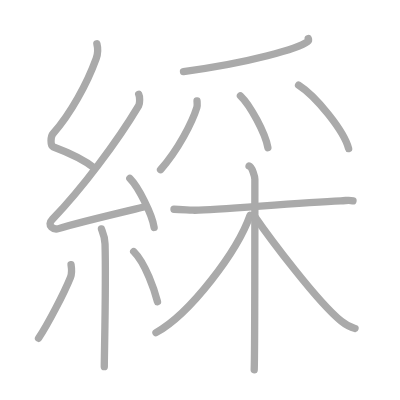
t = 0.00 s
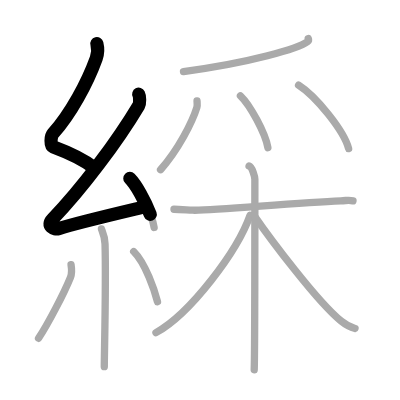
t = 2.75 s
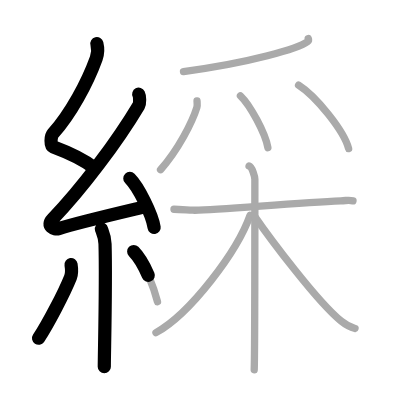
t = 5.50 s
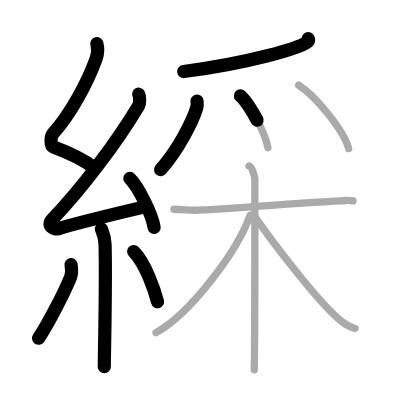
t = 8.50 s
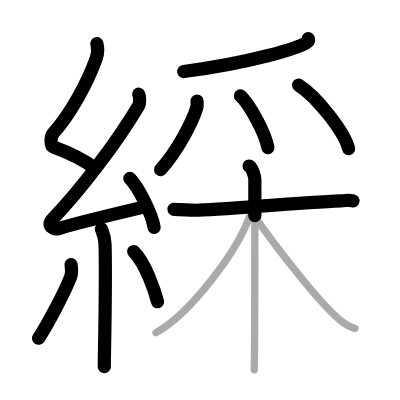
t = 11.25 s
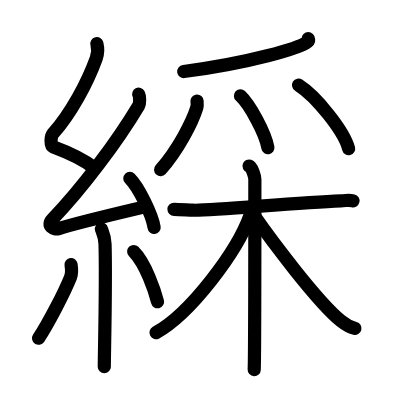
t = 14.00 s

The animated SVG that drew these frames (rendered in a browser with its animation timeline set to each time). Animation: 14 SMIL elements (animate=14); one cycle of 14.00 s.

<?xml version="1.0" standalone="no"?>
<!DOCTYPE svg PUBLIC "-//W3C//DTD SVG 1.1//EN"   "http://www.w3.org/Graphics/SVG/1.1/DTD/svg11.dtd">
<svg width="400px" height="400px"  version="1.1" xmlns="http://www.w3.org/2000/svg">
  <defs>
    <marker id="Triangle" viewBox="0 0 10 10" refX="0" refY="5" markerUnits="strokeWidth" markerWidth="3" style="stroke-opacity:0%;fill:#aaaaaa;" markerHeight="2" orient="auto">
      <path d="M 0 0 L 10 5 L 0 10 z" />
    </marker>
    
    <marker id="Arrow" viewBox="0 0 10 10" refX="5" refY="5" markerUnits="strokeWidth" markerWidth="1.8" style="stroke-opacity:0%;fill:#770000;" markerHeight="2" orient="auto">
      <path d="M 0 4 L 6 4 L 4 1 L 10 5 L 4 9 L 6 6 L 0 6 z" />
        <circle cx="5" cy="5" r="5" />
      </marker>
    
    <marker id="TriangleRed" viewBox="0 0 10 10" refX="0" refY="5" markerUnits="strokeWidth" markerWidth="3" style="stroke-opacity:0%;fill:#CC0000;" markerHeight="2" orient="auto">
      <path d="M 0 0 L 10 5 L 0 10 z" />
    </marker>
    
    <marker id="ArrowRed" viewBox="0 0 10 10" refX="5" refY="5" markerUnits="strokeWidth" markerWidth="1.8" style="stroke-opacity:0%;fill:#CC0000;" markerHeight="2" orient="auto">
      <path d="M 0 4 L 6 4 L 4 1 L 10 5 L 4 9 L 6 6 L 0 6 z" />
        <circle cx="5" cy="5" r="5" />
      </marker>
    
  </defs>
  
  <path style="fill:#ffffff; fill-opacity:100%; fill-rule:evenodd; stroke-width:0;" d="M 0 0 L 400px 0 L 400px 400px L 0 400px L 0 0" />

  <g transform="scale(3.6697247706422 3.6697247706422)">
<path style="fill:none; fill-opacity:0%; fill-rule:evenodd; stroke:#aaaaaa; stroke-opacity:100%; stroke-width: 1.5pt; stroke-linejoin:round; stroke-linecap:round;" d="M26.4 11.92c0.36 1.42 0.38 2.47-0.18 4.01C23.75 22.75 19.25 31 14.43 36.44c-0.67 0.75-0.72 3.27 0 3.54c3.81 1.42 8.14 3.28 11.41 5.88"></path>
<path style="fill:none; fill-opacity:0%; fill-rule:evenodd; stroke:#aaaaaa; stroke-opacity:100%; stroke-width: 1.5pt; stroke-linejoin:round; stroke-linecap:round;" d="M37.8 25.68c0.3 0.58 0.37 2.46 0 3.09C32 38.5 22.31 51.44 14.32 59.71c-1.83 1.89 0.46 2.98 1.65 2.59c5-1.61 17.37-4.49 23.79-6.03"></path>
<path style="fill:none; fill-opacity:0%; fill-rule:evenodd; stroke:#aaaaaa; stroke-opacity:100%; stroke-width: 1.5pt; stroke-linejoin:round; stroke-linecap:round;" d="M35.38 48.63c2.34 2.36 6.04 9.69 6.62 13.35"></path>
<path style="fill:none; fill-opacity:0%; fill-rule:evenodd; stroke:#aaaaaa; stroke-opacity:100%; stroke-width: 1.5pt; stroke-linejoin:round; stroke-linecap:round;" d="M27.64 62.37c0.07 0.36 0.91 1.85 0.98 4.09c0.31 10.79-0.2 29.79-0.2 33.46"></path>
<path style="fill:none; fill-opacity:0%; fill-rule:evenodd; stroke:#aaaaaa; stroke-opacity:100%; stroke-width: 1.5pt; stroke-linejoin:round; stroke-linecap:round;" d="M19.36 72.1c0.15 0.94 0.12 2.79-0.15 3.47c-1.77 4.39-6.2 12.85-8.71 16.62"></path>
<path style="fill:none; fill-opacity:0%; fill-rule:evenodd; stroke:#aaaaaa; stroke-opacity:100%; stroke-width: 1.5pt; stroke-linejoin:round; stroke-linecap:round;" d="M36.43 68.54c3.25 3.24 5.74 10.75 6.49 13.69"></path>
<path style="fill:none; fill-opacity:0%; fill-rule:evenodd; stroke:#aaaaaa; stroke-opacity:100%; stroke-width: 1.5pt; stroke-linejoin:round; stroke-linecap:round;" d="M84 10.5c0.09 0.21 0.2 0.55-0.19 0.85C81.49 13.15 68.2 17.09 50 19.5"></path>
<path style="fill:none; fill-opacity:0%; fill-rule:evenodd; stroke:#aaaaaa; stroke-opacity:100%; stroke-width: 1.5pt; stroke-linejoin:round; stroke-linecap:round;" d="M53.69 27.53c0.03 0.44 0.13 1.17-0.05 1.77c-1.22 3.94-5.04 11.45-9.89 16.95"></path>
<path style="fill:none; fill-opacity:0%; fill-rule:evenodd; stroke:#aaaaaa; stroke-opacity:100%; stroke-width: 1.5pt; stroke-linejoin:round; stroke-linecap:round;" d="M65.52 26.11c2.64 2.49 6.82 10.26 7.48 14.14"></path>
<path style="fill:none; fill-opacity:0%; fill-rule:evenodd; stroke:#aaaaaa; stroke-opacity:100%; stroke-width: 1.5pt; stroke-linejoin:round; stroke-linecap:round;" d="M81.36 23.2C86.17 26.25 93.79 35.75 95 40.5"></path>
<path style="fill:none; fill-opacity:0%; fill-rule:evenodd; stroke:#aaaaaa; stroke-opacity:100%; stroke-width: 1.5pt; stroke-linejoin:round; stroke-linecap:round;" d="M47.41 57.03c1.33 0 3.32 0.16 5.08 0.25c4.86 0.25 27.35-2.05 40.39-2.56c1.76-0.07 2.21-0.26 3.31 0"></path>
<path style="fill:none; fill-opacity:0%; fill-rule:evenodd; stroke:#aaaaaa; stroke-opacity:100%; stroke-width: 1.5pt; stroke-linejoin:round; stroke-linecap:round;" d="M67.87 45.25c0.88 0.31 1.58 2.95 1.58 3.6c0 3.97 0 47.99-0.18 51.9"></path>
<path style="fill:none; fill-opacity:0%; fill-rule:evenodd; stroke:#aaaaaa; stroke-opacity:100%; stroke-width: 1.5pt; stroke-linejoin:round; stroke-linecap:round;" d="M68.15 58.65c-3.48 9.87-16.26 26.8-25.65 32"></path>
<path style="fill:none; fill-opacity:0%; fill-rule:evenodd; stroke:#aaaaaa; stroke-opacity:100%; stroke-width: 1.5pt; stroke-linejoin:round; stroke-linecap:round;" d="M69.25 58.75c4.5 6.5 17.25 23.5 23.65 28.7c1.4 1.14 2.5 1.71 3.85 2.05"></path>

<path style="fill:none; fill-opacity:0%; fill-rule:evenodd; stroke:#000000; stroke-opacity:100%; stroke-width: 2.7pt; stroke-linejoin:round; stroke-linecap:round;" d="M26.4 11.92c0.36 1.42 0.38 2.47-0.18 4.01C23.75 22.75 19.25 31 14.43 36.44c-0.67 0.75-0.72 3.27 0 3.54c3.81 1.42 8.14 3.28 11.41 5.88" pathLength="100" stroke-dashoffset="100" stroke-dasharray="100 105"><animate id="dashAnim1" attributeName="stroke-dashoffset" from="100" to="0" dur="1s" calcMode="linear" fill="freeze"/></path>
<path style="fill:none; fill-opacity:0%; fill-rule:evenodd; stroke:#000000; stroke-opacity:100%; stroke-width: 2.7pt; stroke-linejoin:round; stroke-linecap:round;" d="M37.8 25.68c0.3 0.58 0.37 2.46 0 3.09C32 38.5 22.31 51.44 14.32 59.71c-1.83 1.89 0.46 2.98 1.65 2.59c5-1.61 17.37-4.49 23.79-6.03" pathLength="100" stroke-dashoffset="100" stroke-dasharray="100 105"><animate id="dashAnim2" attributeName="stroke-dashoffset" from="100" to="0" dur="1s" calcMode="linear" begin="dashAnim1.end" fill="freeze"/></path>
<path style="fill:none; fill-opacity:0%; fill-rule:evenodd; stroke:#000000; stroke-opacity:100%; stroke-width: 2.7pt; stroke-linejoin:round; stroke-linecap:round;" d="M35.38 48.63c2.34 2.36 6.04 9.69 6.62 13.35" pathLength="100" stroke-dashoffset="100" stroke-dasharray="100 105"><animate id="dashAnim3" attributeName="stroke-dashoffset" from="100" to="0" dur="1s" calcMode="linear" begin="dashAnim2.end" fill="freeze"/></path>
<path style="fill:none; fill-opacity:0%; fill-rule:evenodd; stroke:#000000; stroke-opacity:100%; stroke-width: 2.7pt; stroke-linejoin:round; stroke-linecap:round;" d="M27.64 62.37c0.07 0.36 0.91 1.85 0.98 4.09c0.31 10.79-0.2 29.79-0.2 33.46" pathLength="100" stroke-dashoffset="100" stroke-dasharray="100 105"><animate id="dashAnim4" attributeName="stroke-dashoffset" from="100" to="0" dur="1s" calcMode="linear" begin="dashAnim3.end" fill="freeze"/></path>
<path style="fill:none; fill-opacity:0%; fill-rule:evenodd; stroke:#000000; stroke-opacity:100%; stroke-width: 2.7pt; stroke-linejoin:round; stroke-linecap:round;" d="M19.36 72.1c0.15 0.94 0.12 2.79-0.15 3.47c-1.77 4.39-6.2 12.85-8.71 16.62" pathLength="100" stroke-dashoffset="100" stroke-dasharray="100 105"><animate id="dashAnim5" attributeName="stroke-dashoffset" from="100" to="0" dur="1s" calcMode="linear" begin="dashAnim4.end" fill="freeze"/></path>
<path style="fill:none; fill-opacity:0%; fill-rule:evenodd; stroke:#000000; stroke-opacity:100%; stroke-width: 2.7pt; stroke-linejoin:round; stroke-linecap:round;" d="M36.43 68.54c3.25 3.24 5.74 10.75 6.49 13.69" pathLength="100" stroke-dashoffset="100" stroke-dasharray="100 105"><animate id="dashAnim6" attributeName="stroke-dashoffset" from="100" to="0" dur="1s" calcMode="linear" begin="dashAnim5.end" fill="freeze"/></path>
<path style="fill:none; fill-opacity:0%; fill-rule:evenodd; stroke:#000000; stroke-opacity:100%; stroke-width: 2.7pt; stroke-linejoin:round; stroke-linecap:round;" d="M84 10.5c0.09 0.21 0.2 0.55-0.19 0.85C81.49 13.15 68.2 17.09 50 19.5" pathLength="100" stroke-dashoffset="100" stroke-dasharray="100 105"><animate id="dashAnim7" attributeName="stroke-dashoffset" from="100" to="0" dur="1s" calcMode="linear" begin="dashAnim6.end" fill="freeze"/></path>
<path style="fill:none; fill-opacity:0%; fill-rule:evenodd; stroke:#000000; stroke-opacity:100%; stroke-width: 2.7pt; stroke-linejoin:round; stroke-linecap:round;" d="M53.69 27.53c0.03 0.44 0.13 1.17-0.05 1.77c-1.22 3.94-5.04 11.45-9.89 16.95" pathLength="100" stroke-dashoffset="100" stroke-dasharray="100 105"><animate id="dashAnim8" attributeName="stroke-dashoffset" from="100" to="0" dur="1s" calcMode="linear" begin="dashAnim7.end" fill="freeze"/></path>
<path style="fill:none; fill-opacity:0%; fill-rule:evenodd; stroke:#000000; stroke-opacity:100%; stroke-width: 2.7pt; stroke-linejoin:round; stroke-linecap:round;" d="M65.52 26.11c2.64 2.49 6.82 10.26 7.48 14.14" pathLength="100" stroke-dashoffset="100" stroke-dasharray="100 105"><animate id="dashAnim9" attributeName="stroke-dashoffset" from="100" to="0" dur="1s" calcMode="linear" begin="dashAnim8.end" fill="freeze"/></path>
<path style="fill:none; fill-opacity:0%; fill-rule:evenodd; stroke:#000000; stroke-opacity:100%; stroke-width: 2.7pt; stroke-linejoin:round; stroke-linecap:round;" d="M81.36 23.2C86.17 26.25 93.79 35.75 95 40.5" pathLength="100" stroke-dashoffset="100" stroke-dasharray="100 105"><animate id="dashAnim10" attributeName="stroke-dashoffset" from="100" to="0" dur="1s" calcMode="linear" begin="dashAnim9.end" fill="freeze"/></path>
<path style="fill:none; fill-opacity:0%; fill-rule:evenodd; stroke:#000000; stroke-opacity:100%; stroke-width: 2.7pt; stroke-linejoin:round; stroke-linecap:round;" d="M47.41 57.03c1.33 0 3.32 0.16 5.08 0.25c4.86 0.25 27.35-2.05 40.39-2.56c1.76-0.07 2.21-0.26 3.31 0" pathLength="100" stroke-dashoffset="100" stroke-dasharray="100 105"><animate id="dashAnim11" attributeName="stroke-dashoffset" from="100" to="0" dur="1s" calcMode="linear" begin="dashAnim10.end" fill="freeze"/></path>
<path style="fill:none; fill-opacity:0%; fill-rule:evenodd; stroke:#000000; stroke-opacity:100%; stroke-width: 2.7pt; stroke-linejoin:round; stroke-linecap:round;" d="M67.87 45.25c0.88 0.31 1.58 2.95 1.58 3.6c0 3.97 0 47.99-0.18 51.9" pathLength="100" stroke-dashoffset="100" stroke-dasharray="100 105"><animate id="dashAnim12" attributeName="stroke-dashoffset" from="100" to="0" dur="1s" calcMode="linear" begin="dashAnim11.end" fill="freeze"/></path>
<path style="fill:none; fill-opacity:0%; fill-rule:evenodd; stroke:#000000; stroke-opacity:100%; stroke-width: 2.7pt; stroke-linejoin:round; stroke-linecap:round;" d="M68.15 58.65c-3.48 9.87-16.26 26.8-25.65 32" pathLength="100" stroke-dashoffset="100" stroke-dasharray="100 105"><animate id="dashAnim13" attributeName="stroke-dashoffset" from="100" to="0" dur="1s" calcMode="linear" begin="dashAnim12.end" fill="freeze"/></path>
<path style="fill:none; fill-opacity:0%; fill-rule:evenodd; stroke:#000000; stroke-opacity:100%; stroke-width: 2.7pt; stroke-linejoin:round; stroke-linecap:round;" d="M69.25 58.75c4.5 6.5 17.25 23.5 23.65 28.7c1.4 1.14 2.5 1.71 3.85 2.05" pathLength="100" stroke-dashoffset="100" stroke-dasharray="100 105"><animate id="dashAnim14" attributeName="stroke-dashoffset" from="100" to="0" dur="1s" calcMode="linear" begin="dashAnim13.end" fill="freeze"/></path>

</g>

</svg>  
          
